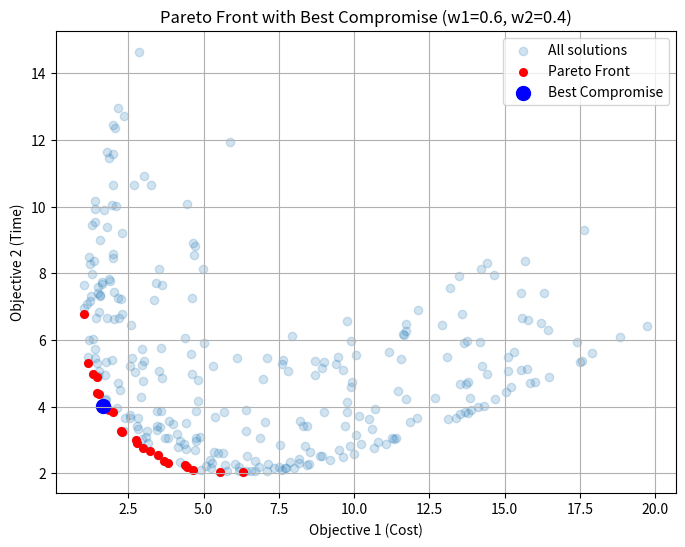

The matplotlib source for this figure:
# ===========================================================
#  主題 : Pareto Front最佳解練習
#  目標 : 使學員了解多目標最佳化方法與概念
#  產生 300 筆 (time, cost) 隨機點 找到最佳解
# [redacted]
# ============================================================



import numpy as np
import matplotlib.pyplot as plt

# 產生輸入
n_samples = 300
x1 = np.random.uniform(0, 5, n_samples)
x2 = np.random.uniform(0, 3, n_samples)

def f1(x1, x2):
    return (x1 - 1)**2 + (x2 - 2)**2 + 1  # 成本

def f2(x1, x2):
    return (x1 - 3)**2 + (x2 - 1)**2 + 2  # 時間

obj1 = f1(x1, x2)
obj2 = f2(x1, x2)

# 找 Pareto Front 函數
def is_pareto_efficient(costs):
    is_efficient = np.ones(costs.shape[0], dtype=bool)
    for i, c in enumerate(costs):
        if is_efficient[i]:
            is_efficient[is_efficient] = np.any(costs[is_efficient] < c, axis=1)
            is_efficient[i] = True
    return is_efficient

cost_time = np.vstack([obj1, obj2]).T
pareto_mask = is_pareto_efficient(cost_time)
pareto_points = cost_time[pareto_mask]

# 選擇權重 (自己調整偏好)
w1, w2 = 0.6, 0.4
weighted_obj = w1 * obj1 + w2 * obj2

# 找到加權目標最小的輸入 (最佳解)
best_idx = np.argmin(weighted_obj)
best_point = (obj1[best_idx], obj2[best_idx])

# 繪圖
plt.figure(figsize=(8,6))
plt.scatter(obj1, obj2, alpha=0.2, label='All solutions')
plt.scatter(pareto_points[:,0], pareto_points[:,1], color='red', s=30, label='Pareto Front')
plt.scatter(best_point[0], best_point[1], color='blue', s=100, label='Best Compromise')
plt.xlabel('Objective 1 (Cost)')
plt.ylabel('Objective 2 (Time)')
plt.title(f'Pareto Front with Best Compromise (w1={w1}, w2={w2})')
plt.legend()
plt.grid(True)
plt.show()

print(f"Best compromise solution at: Cost={best_point[0]:.3f}, Time={best_point[1]:.3f}")
print(f"Corresponding inputs: x1={x1[best_idx]:.3f}, x2={x2[best_idx]:.3f}")
